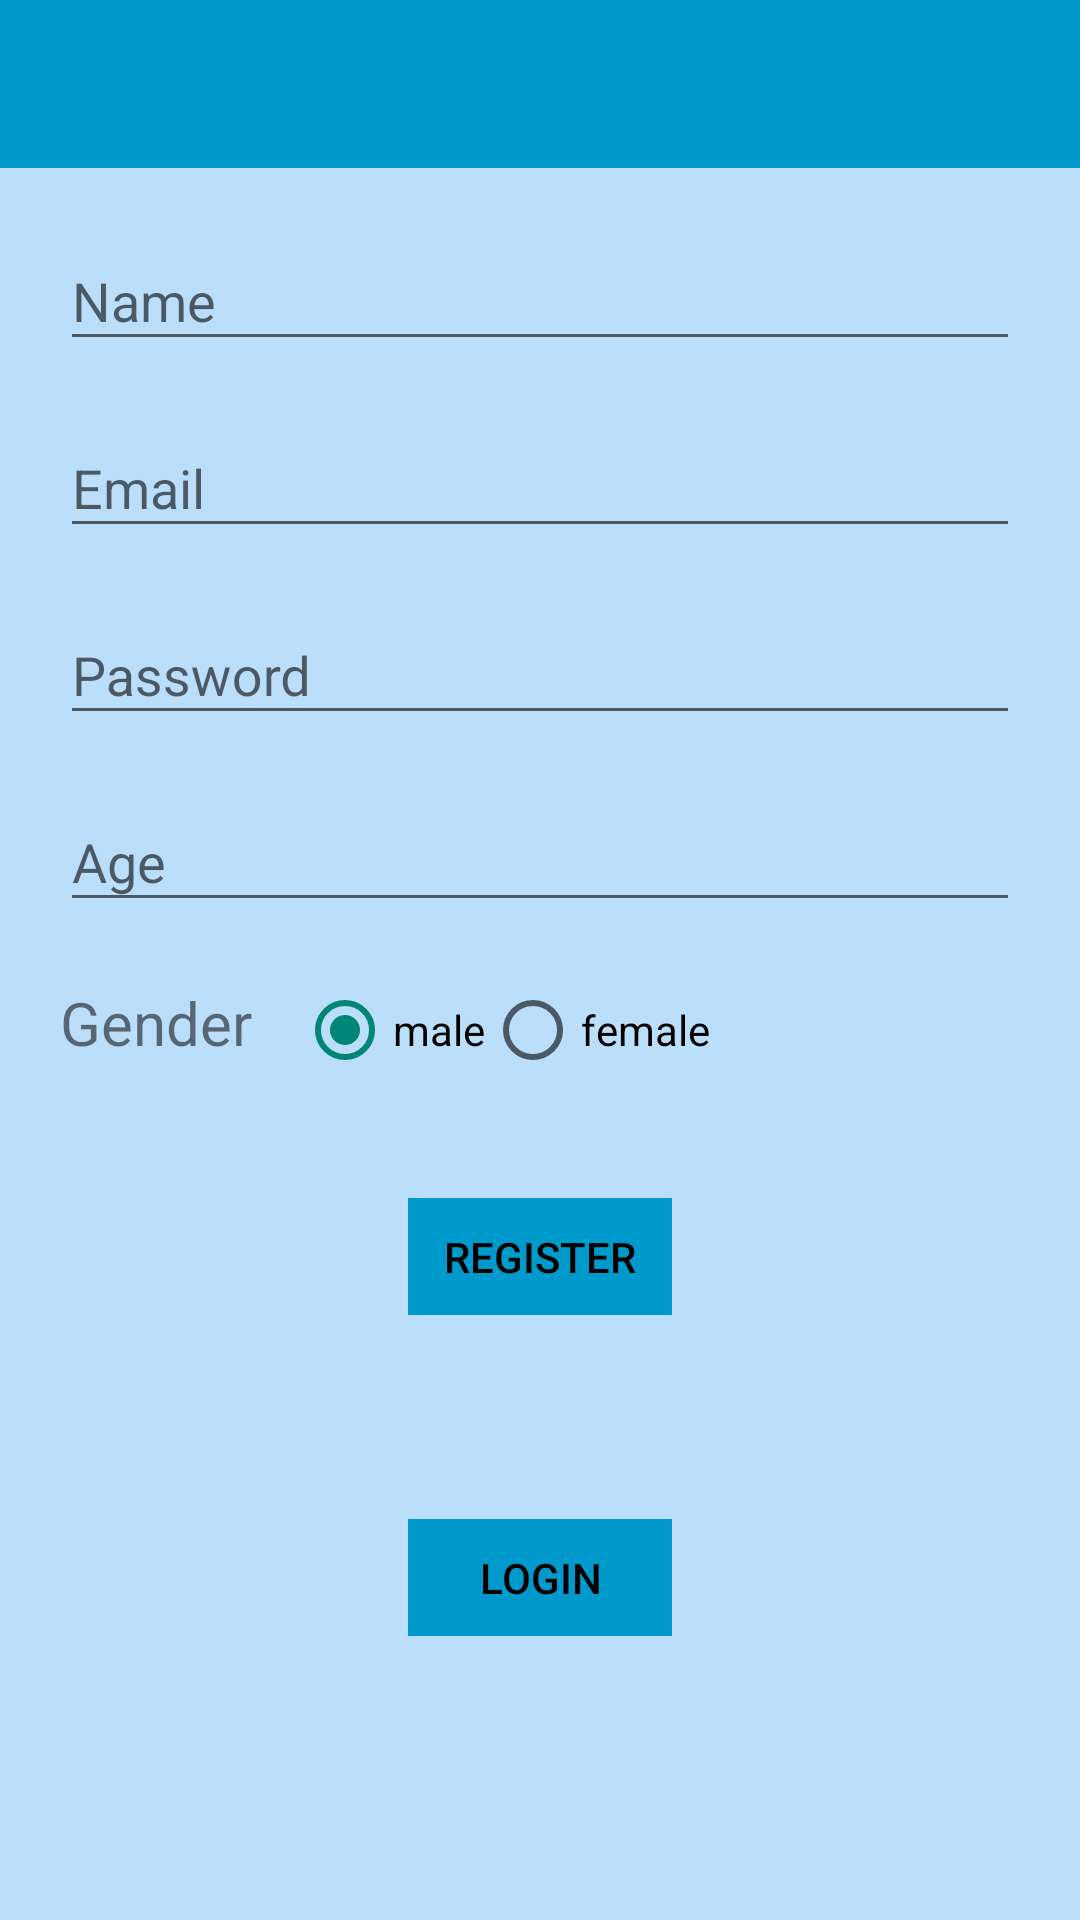

Here is an Android app screen rendered from its layout file. Give the layout XML and the strings, colors and styles it references.
<!-- AndroidManifest.xml: application theme Theme.AppCompat.Light.NoActionBar -->
<!-- res/layout/activity_sign_up2.xml -->
<?xml version="1.0" encoding="utf-8"?>
<android.support.constraint.ConstraintLayout xmlns:android="http://schemas.android.com/apk/res/android"
    xmlns:app="http://schemas.android.com/apk/res-auto"
    xmlns:tools="http://schemas.android.com/tools"
    android:layout_width="match_parent"
    android:layout_height="match_parent"
    android:background="@color/colorBackground"
    tools:context="com.example.hp.hms.SignUp">
    <include
        android:id="@+id/app_bar"
        layout="@layout/app_bar"
        tools:ignore="MissingConstraints"></include>

    <LinearLayout
        android:layout_width="match_parent"
        android:layout_height="match_parent"
        android:layout_gravity="center"
        android:layout_marginTop="58dp"
        android:orientation="vertical"
        android:paddingLeft="20dp"
        android:paddingRight="20dp"
        app:layout_constraintTop_toTopOf="parent"
        tools:layout_editor_absoluteX="0dp">

        <android.support.design.widget.TextInputLayout
            android:id="@+id/signup_input_layout_name"
            android:layout_width="match_parent"
            android:layout_height="wrap_content"
            android:layout_centerHorizontal="true"
            android:layout_marginTop="10dp">

            <EditText
                android:id="@+id/signup_input_name"
                android:layout_width="match_parent"
                android:layout_height="wrap_content"
                android:ems="10"
                android:hint="Name" />
        </android.support.design.widget.TextInputLayout>

        <android.support.design.widget.TextInputLayout
            android:id="@+id/signup_input_layout_email"
            android:layout_width="match_parent"
            android:layout_height="wrap_content"
            android:layout_centerHorizontal="true"
            android:layout_marginTop="10dp">

            <EditText
                android:id="@+id/signup_input_email"
                android:layout_width="match_parent"
                android:layout_height="wrap_content"
                android:ems="10"
                android:hint="Email"
                android:inputType="textEmailAddress" />
        </android.support.design.widget.TextInputLayout>

        <android.support.design.widget.TextInputLayout
            android:id="@+id/signup_input_layout_password"
            android:layout_width="match_parent"
            android:layout_height="wrap_content"
            android:layout_centerHorizontal="true"
            android:layout_marginTop="10dp">

            <EditText
                android:id="@+id/signup_input_password"
                android:layout_width="match_parent"
                android:layout_height="wrap_content"
                android:ems="10"
                android:hint="Password"
                android:inputType="textPassword" />
        </android.support.design.widget.TextInputLayout>

        <android.support.design.widget.TextInputLayout
            android:id="@+id/signup_input_layout_age"
            android:layout_width="match_parent"
            android:layout_height="wrap_content"
            android:layout_centerHorizontal="true"
            android:layout_marginTop="10dp">

            <EditText
                android:id="@+id/signup_input_age"
                android:layout_width="match_parent"
                android:layout_height="wrap_content"
                android:ems="10"
                android:hint="Age"
                android:inputType="number" />
        </android.support.design.widget.TextInputLayout>

        <RelativeLayout
            android:layout_width="match_parent"
            android:layout_height="wrap_content"
            android:paddingTop="20dp">

            <TextView
                android:id="@+id/gender_textview"
                android:layout_width="wrap_content"
                android:layout_height="wrap_content"
                android:paddingRight="15dp"
                android:text="Gender"
                android:textSize="20dp"></TextView>

            <RadioGroup
                android:id="@+id/gender_radio_group"
                android:layout_width="wrap_content"
                android:layout_height="wrap_content"
                android:layout_toRightOf="@+id/gender_textview"
                android:orientation="horizontal">

                <RadioButton
                    android:id="@+id/male_radio_btn"
                    android:layout_width="wrap_content"
                    android:layout_height="wrap_content"
                    android:checked="true"
                    android:text="male" />

                <RadioButton
                    android:id="@+id/female_radio_btn"
                    android:layout_width="wrap_content"
                    android:layout_height="wrap_content"
                    android:text="female" />
            </RadioGroup>
        </RelativeLayout>

        <Button
            android:id="@+id/btn_signup"
            android:layout_width="wrap_content"
            android:layout_height="39dp"
            android:layout_gravity="center_horizontal"
            android:layout_marginBottom="8dp"
            android:layout_marginEnd="8dp"
            android:layout_marginStart="8dp"
            android:layout_marginTop="40dp"
            android:background="@color/colorPrimary"
            android:gravity="center"
            android:text="Register"
            style="?android:attr/borderlessButtonStyle"
            android:textColor="@android:color/black" />

        <Button
            android:id="@+id/btn_link_login"
            android:layout_width="wrap_content"
            android:layout_height="39dp"
            android:layout_gravity="center_horizontal"
            android:layout_marginBottom="8dp"
            android:layout_marginEnd="8dp"
            style="?android:attr/borderlessButtonStyle"
            android:layout_marginStart="8dp"
            android:layout_marginTop="60dp"
            android:background="@color/colorPrimary"
            android:text="Login"
            android:textColor="@android:color/black" />
    </LinearLayout>
</android.support.constraint.ConstraintLayout>
<!-- res/layout/app_bar.xml (included above) -->
<?xml version="1.0" encoding="utf-8"?>
<android.support.v7.widget.Toolbar xmlns:android="http://schemas.android.com/apk/res/android"
    android:layout_width="match_parent"
    android:layout_height="wrap_content"
    xmlns:app="http://schemas.android.com/apk/res-auto"
    app:theme="@style/CustomToolbarStyle"
    app:popupTheme="@style/CustomPopupStyle"
    >
</android.support.v7.widget.Toolbar>
<!-- resources referenced by this layout -->
<resources>
  <color name="colorBackground">#BBDEFB</color>
  <color name="colorPrimary">@android:color/holo_blue_dark</color>
  <style name="CustomPopupStyle" parent="Theme.AppCompat.Light.NoActionBar">
          <item name="android:background">@color/colorAccent</item>
          <item name="overlapAnchor">false</item>
          <item name="android:dropDownVerticalOffset">-4dp</item>
      </style>
  <style name="CustomToolbarStyle" parent="Theme.AppCompat.Light.NoActionBar">
          <item name="android:background">@color/colorPrimary</item>
      </style>
  <color name="colorAccent">#F2F2F2</color>
</resources>
